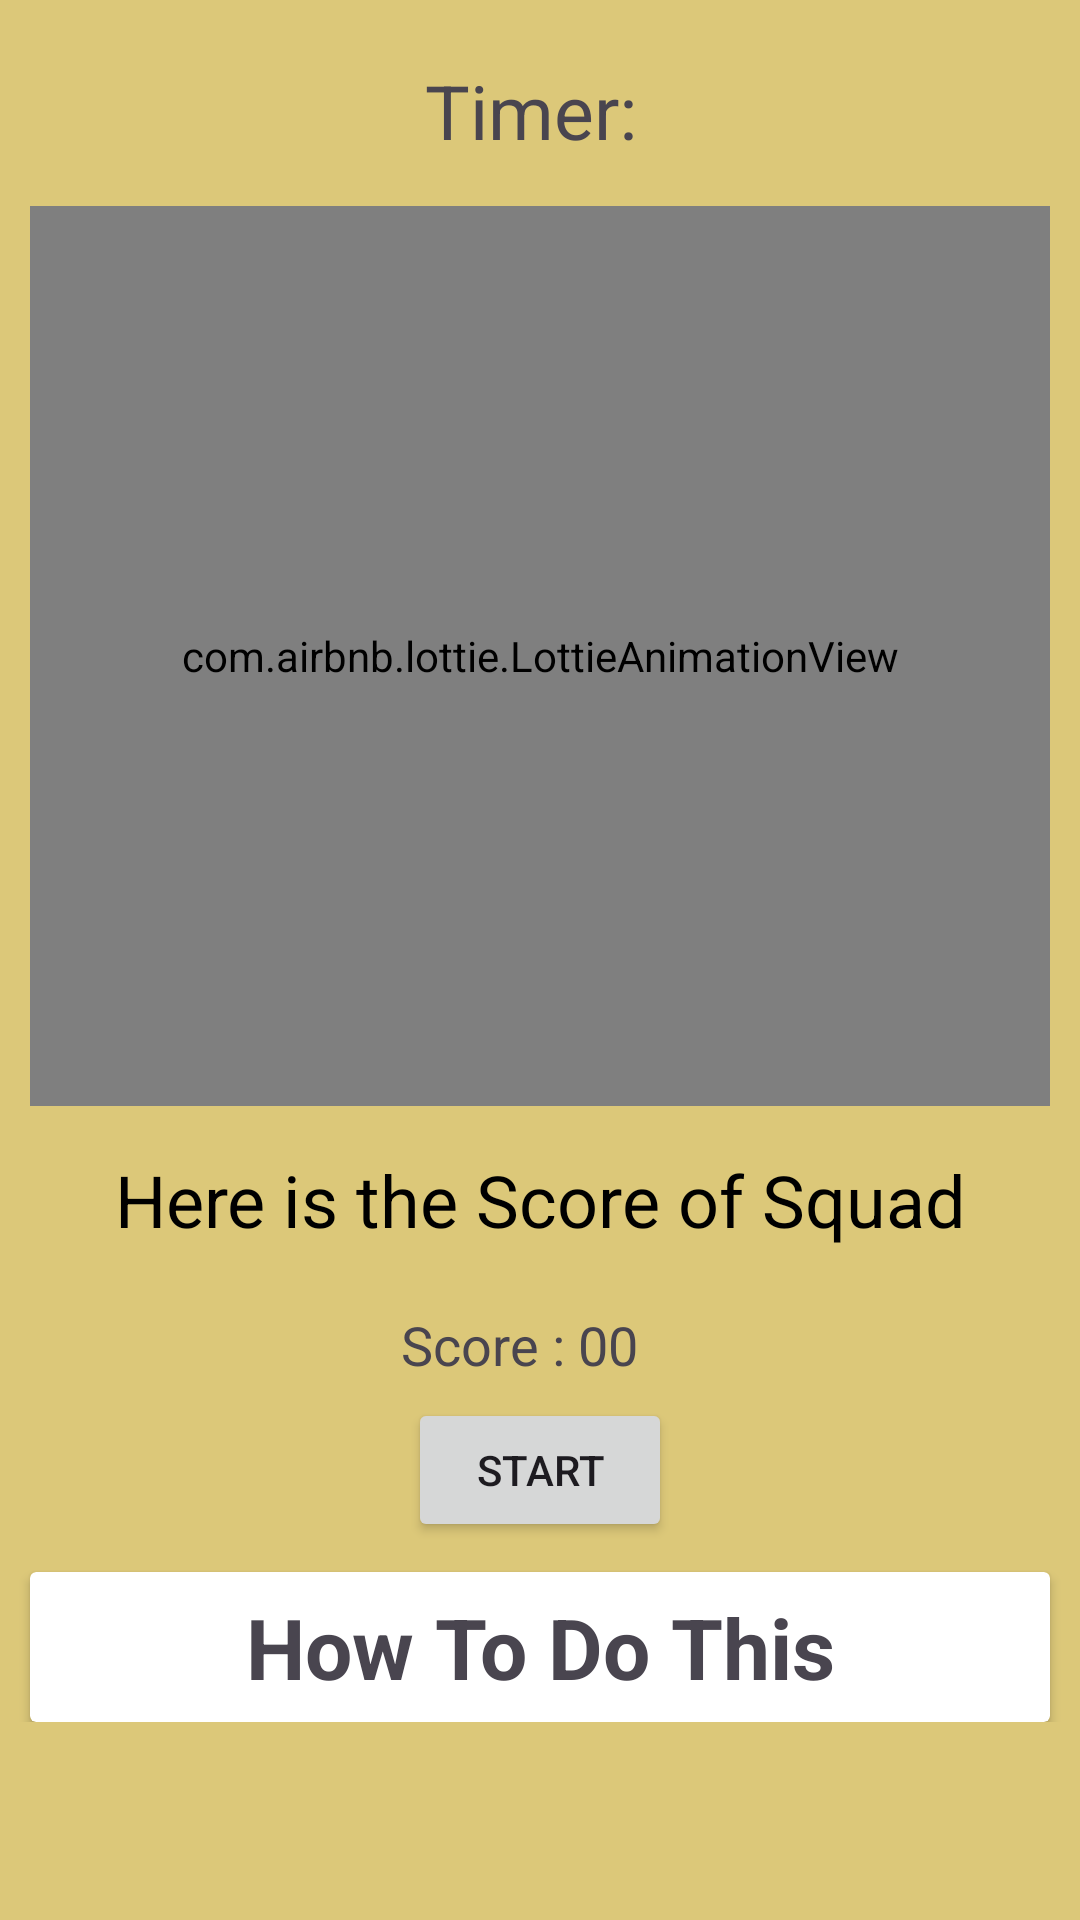

Here is an Android app screen rendered from its layout file. Give the layout XML and the strings, colors and styles it references.
<!-- AndroidManifest.xml: application theme Theme.TrackFit -->
<!-- res/layout/activity_squat.xml -->
<?xml version="1.0" encoding="utf-8"?>
<androidx.constraintlayout.widget.ConstraintLayout xmlns:android="http://schemas.android.com/apk/res/android"
    xmlns:app="http://schemas.android.com/apk/res-auto"
    xmlns:tools="http://schemas.android.com/tools"
    android:layout_width="match_parent"
    android:layout_height="match_parent"
    android:background="#DCC879"
    tools:context=".SquatActivity">

    <ScrollView
        android:id="@+id/SquadScrollView"
        android:layout_width="match_parent"
        android:layout_height="match_parent">
        <androidx.constraintlayout.widget.ConstraintLayout
            android:layout_width="match_parent"
            android:layout_height="match_parent">



    <TextView
        android:id="@+id/timerTextView"
        android:layout_width="wrap_content"
        android:layout_height="wrap_content"
        android:layout_centerInParent="true"
        android:text="Timer: "
        android:textSize="25sp"
        android:layout_marginTop="15dp"
        android:padding="5dp"
        android:drawableTop="@drawable/timer_icon"
        app:layout_constraintEnd_toEndOf="parent"
        app:layout_constraintStart_toStartOf="parent"
        app:layout_constraintTop_toTopOf="parent"
        tools:ignore="HardcodedText" />

    <com.airbnb.lottie.LottieAnimationView
        android:id="@+id/squatLotteyAnimation"
        android:layout_width="match_parent"
        android:layout_height="300dp"
        android:layout_margin="10dp"
        android:layout_marginTop="8dp"
        app:layout_constraintEnd_toEndOf="parent"
        app:layout_constraintHorizontal_bias="0.0"
        app:layout_constraintStart_toStartOf="parent"
        app:layout_constraintTop_toBottomOf="@+id/timerTextView"
        app:lottie_autoPlay="true"
        app:lottie_loop="true"
        app:lottie_rawRes="@raw/squat"></com.airbnb.lottie.LottieAnimationView>

    <TextView
        android:id="@+id/squatActivityResult"
        android:layout_width="match_parent"
        android:layout_height="wrap_content"
        android:layout_margin="10dp"
        android:padding="5dp"
        android:hint="Here is the Score of Squad"
        android:textColorHint="@color/black"
        android:textSize="24sp"
        android:textAlignment="center"
        app:layout_constraintTop_toBottomOf="@+id/squatLotteyAnimation"
        tools:layout_editor_absoluteX="-16dp" />

    <TextView
        android:id="@+id/squadResultTxt"
        android:layout_width="93dp"
        android:layout_height="20dp"
        android:text="Score : 00 "
        android:textSize="18sp"
        android:layout_marginTop="15dp"
        app:layout_constraintEnd_toEndOf="parent"
        app:layout_constraintStart_toStartOf="parent"
        app:layout_constraintTop_toBottomOf="@+id/squatActivityResult" />

    <Button
        android:id="@+id/startButton"
        android:layout_width="wrap_content"
        android:layout_height="wrap_content"
        android:text="Start"
        android:layout_marginTop="10dp"
        app:layout_constraintEnd_toEndOf="parent"
        app:layout_constraintStart_toStartOf="parent"
        app:layout_constraintTop_toBottomOf="@+id/squadResultTxt"/>

    <androidx.cardview.widget.CardView
        android:id="@+id/instructionCardView"
        android:layout_width="match_parent"
        android:layout_height="50dp"
        android:background="@drawable/bg_btn"
        android:layout_margin="10dp"

        app:layout_constraintTop_toBottomOf="@+id/startButton">

        <TextView
            android:layout_width="match_parent"
            android:layout_height="match_parent"
            android:text="How To Do This"
            android:gravity="center"
            android:textSize="28sp"
            android:textStyle="bold"
            />
    </androidx.cardview.widget.CardView>

    <LinearLayout
        android:id="@+id/InstructionStepLy"
        android:layout_width="match_parent"
        android:layout_height="wrap_content"
        android:layout_marginTop="10dp"
        android:visibility="gone"
        app:layout_constraintEnd_toEndOf="parent"
        android:layout_margin="10dp"
        android:orientation="vertical"
        app:layout_constraintStart_toStartOf="parent"
        app:layout_constraintTop_toBottomOf="@+id/instructionCardView">

        <TextView
            android:id="@+id/step1"
            android:layout_width="match_parent"
            android:layout_height="wrap_content"
            android:paddingStart="5dp"
            android:textStyle="bold"
            android:textSize="20sp"
            android:text="1.Assemble your squad and set fitness goals"/>

        <TextView
            android:id="@+id/step2"
            android:layout_width="match_parent"
            android:layout_height="wrap_content"
            android:paddingStart="5dp"
            android:textStyle="bold"
            android:textSize="20sp"
            android:text="2.Design a routine with cardio, strength, and flexibility exercises"/>

        <TextView
            android:id="@+id/step3"
            android:layout_width="match_parent"
            android:layout_height="wrap_content"
            android:paddingStart="5dp"
            android:textStyle="bold"
            android:textSize="20sp"
            android:text="3.Start with a 5-10 min warm-up, including squats, lunges, push-ups, and core exercises."/>

        <TextView
            android:id="@+id/step4"
            android:layout_width="match_parent"
            android:layout_height="wrap_content"
            android:paddingStart="5dp"
            android:textStyle="bold"
            android:textSize="20sp"
            android:text="4.Conclude with a 5-10 min cool-down of stretching"/>

        <TextView
            android:id="@+id/step5"
            android:layout_width="match_parent"
            android:layout_height="wrap_content"
            android:paddingStart="5dp"
            android:textStyle="bold"
            android:textSize="20sp"
            android:text="5.Stay consistent, modify for different fitness levels, and make it enjoyable."/>

    </LinearLayout>

        </androidx.constraintlayout.widget.ConstraintLayout>
    </ScrollView>


</androidx.constraintlayout.widget.ConstraintLayout>
<!-- resources referenced by this layout -->
<resources>
  <color name="black">#FF000000</color>
  <!-- drawable bg_btn (drawable) -->
  <?xml version="1.0" encoding="utf-8"?>
  <shape
      android:shape="rectangle"
      xmlns:android="http://schemas.android.com/apk/res/android">
  
      <gradient
          android:startColor="#392323"/>
  
  
      <corners android:radius="10dp"/>
  
      <stroke
          android:color="#D8F18A8A"
          android:width="4dp"
          />
  
  </shape>
  <style name="Theme.TrackFit" parent="Base.Theme.TrackFit" />
  <style name="Base.Theme.TrackFit" parent="Theme.Material3.DayNight.NoActionBar">
          
          
      </style>
</resources>
